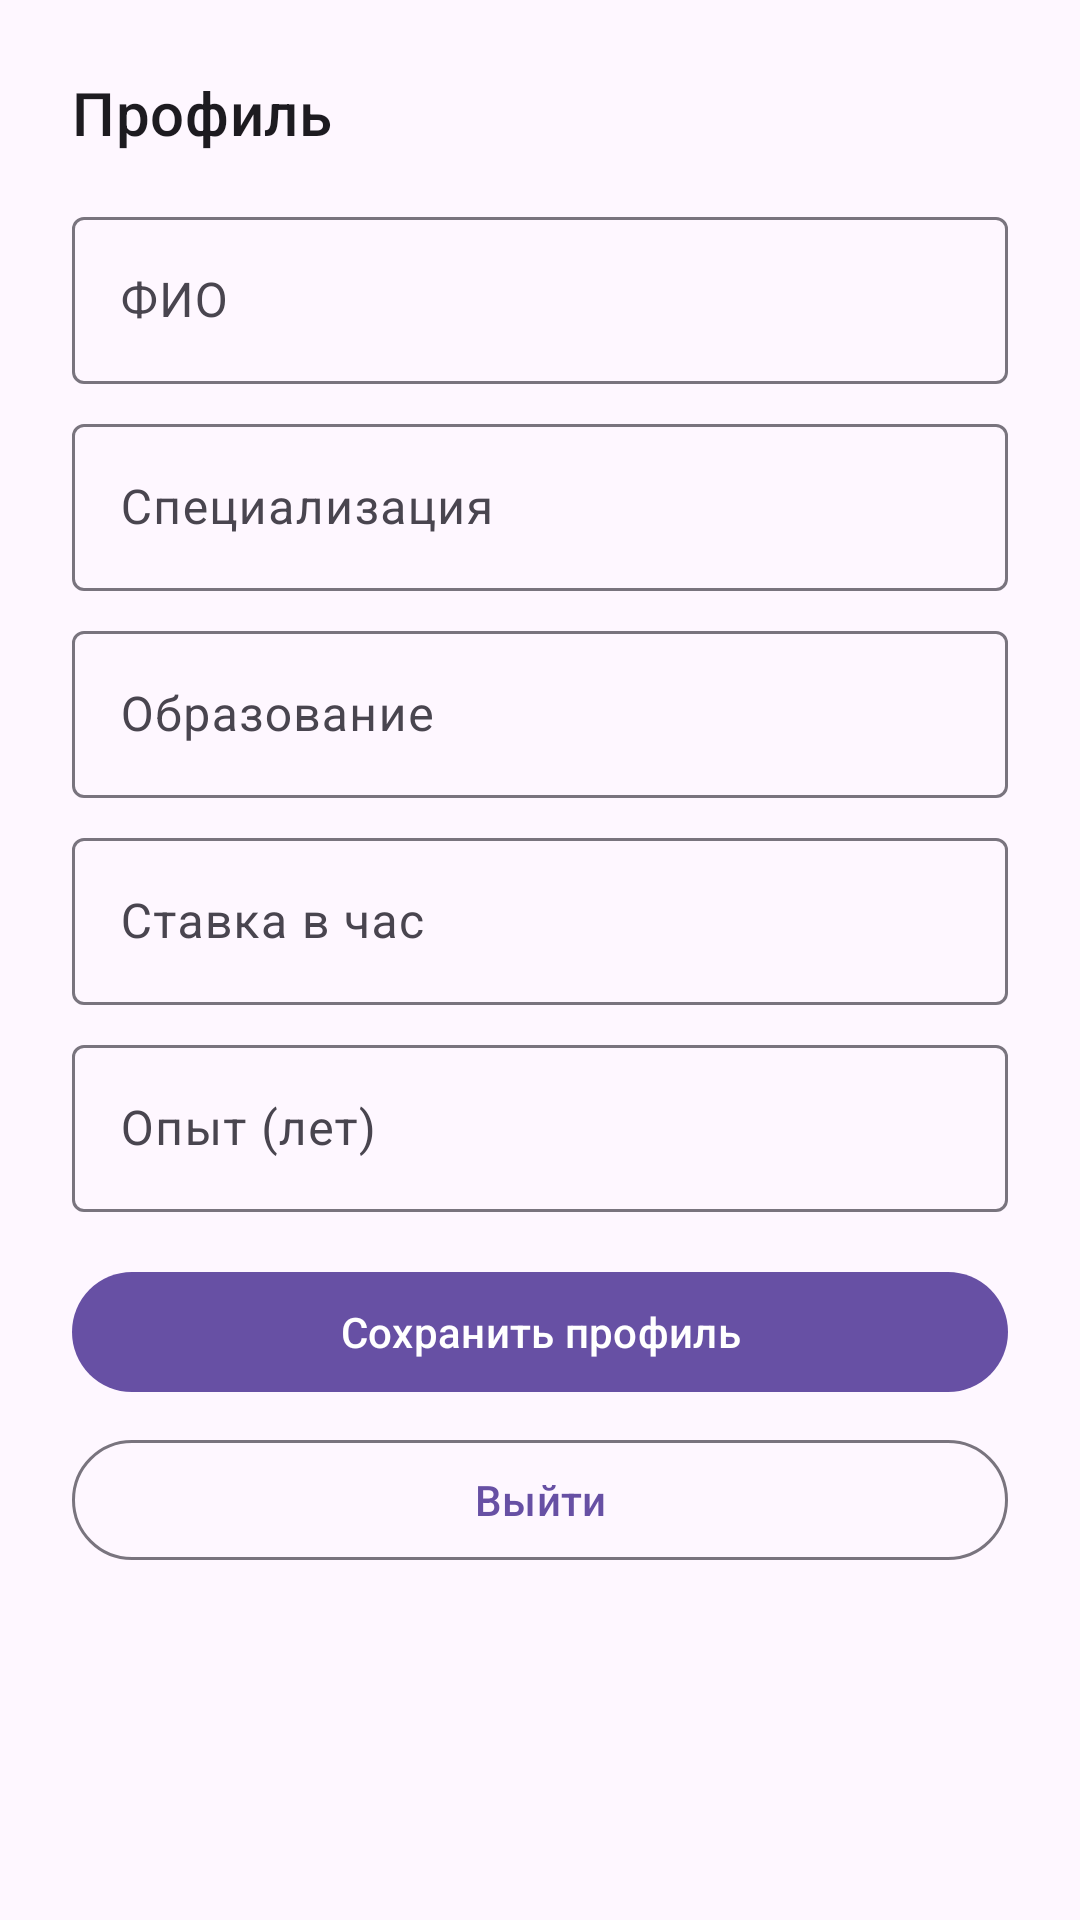

The Android layout XML behind this screen, and the referenced resources:
<!-- AndroidManifest.xml: application theme Theme.TutorPlatform -->
<!-- res/layout/fragment_tutor_profile.xml -->
<?xml version="1.0" encoding="utf-8"?>
<ScrollView
    xmlns:android="http://schemas.android.com/apk/res/android"
    xmlns:app="http://schemas.android.com/apk/res-auto"
    android:layout_width="match_parent"
    android:layout_height="match_parent"
    android:fitsSystemWindows="true">

    <LinearLayout
        android:layout_width="match_parent"
        android:layout_height="wrap_content"
        android:orientation="vertical"
        android:padding="@dimen/spacing_lg">

        <com.google.android.material.textview.MaterialTextView
            android:layout_width="match_parent"
            android:layout_height="wrap_content"
            android:text="Профиль"
            android:textColor="?attr/colorOnSurface"
            android:textSize="20sp"
            android:textAppearance="?attr/textAppearanceTitleMedium" />

        <com.google.android.material.textfield.TextInputLayout
            android:layout_width="match_parent"
            android:layout_height="wrap_content"
            android:layout_marginTop="@dimen/spacing_md"
            android:hint="ФИО"
            app:boxBackgroundMode="outline">

            <com.google.android.material.textfield.TextInputEditText
                android:id="@+id/tutor_profile_name"
                android:layout_width="match_parent"
                android:layout_height="wrap_content" />
        </com.google.android.material.textfield.TextInputLayout>

        <com.google.android.material.textfield.TextInputLayout
            android:layout_width="match_parent"
            android:layout_height="wrap_content"
            android:layout_marginTop="@dimen/spacing_sm"
            android:hint="Специализация"
            app:boxBackgroundMode="outline">

            <com.google.android.material.textfield.TextInputEditText
                android:id="@+id/tutor_profile_subject"
                android:layout_width="match_parent"
                android:layout_height="wrap_content" />
        </com.google.android.material.textfield.TextInputLayout>

        <com.google.android.material.textfield.TextInputLayout
            android:layout_width="match_parent"
            android:layout_height="wrap_content"
            android:layout_marginTop="@dimen/spacing_sm"
            android:hint="Образование"
            app:boxBackgroundMode="outline">

            <com.google.android.material.textfield.TextInputEditText
                android:id="@+id/tutor_profile_education"
                android:layout_width="match_parent"
                android:layout_height="wrap_content" />
        </com.google.android.material.textfield.TextInputLayout>

        <com.google.android.material.textfield.TextInputLayout
            android:layout_width="match_parent"
            android:layout_height="wrap_content"
            android:layout_marginTop="@dimen/spacing_sm"
            android:hint="Ставка в час"
            app:boxBackgroundMode="outline">

            <com.google.android.material.textfield.TextInputEditText
                android:id="@+id/tutor_profile_rate"
                android:layout_width="match_parent"
                android:layout_height="wrap_content"
                android:inputType="number" />
        </com.google.android.material.textfield.TextInputLayout>

        <com.google.android.material.textfield.TextInputLayout
            android:layout_width="match_parent"
            android:layout_height="wrap_content"
            android:layout_marginTop="@dimen/spacing_sm"
            android:hint="Опыт (лет)"
            app:boxBackgroundMode="outline">

            <com.google.android.material.textfield.TextInputEditText
                android:id="@+id/tutor_profile_experience"
                android:layout_width="match_parent"
                android:layout_height="wrap_content"
                android:inputType="number" />
        </com.google.android.material.textfield.TextInputLayout>

        <com.google.android.material.button.MaterialButton
            android:id="@+id/tutor_profile_save"
            android:layout_width="match_parent"
            android:layout_height="wrap_content"
            android:layout_marginTop="@dimen/spacing_md"
            android:text="Сохранить профиль" />

        <com.google.android.material.button.MaterialButton
            android:id="@+id/tutor_profile_logout"
            android:layout_width="match_parent"
            android:layout_height="wrap_content"
            android:layout_marginTop="@dimen/spacing_sm"
            android:text="Выйти"
            style="?attr/materialButtonOutlinedStyle" />

        <ProgressBar
            android:id="@+id/tutor_profile_progress"
            android:layout_width="wrap_content"
            android:layout_height="wrap_content"
            android:layout_gravity="center_horizontal"
            android:layout_marginTop="@dimen/spacing_md"
            android:visibility="gone" />

    </LinearLayout>
</ScrollView>
<!-- resources referenced by this layout -->
<resources>
  <dimen name="spacing_lg">24dp</dimen>
  <dimen name="spacing_md">16dp</dimen>
  <dimen name="spacing_sm">8dp</dimen>
  <style name="Theme.TutorPlatform" parent="Theme.Material3.DayNight.NoActionBar">
          <item name="chatMyBubbleColor">?attr/colorPrimaryContainer</item>
          <item name="chatMyBubbleTextColor">?attr/colorOnPrimaryContainer</item>
          <item name="chatOtherBubbleColor">?attr/colorSurfaceVariant</item>
          <item name="chatOtherBubbleTextColor">?attr/colorOnSurfaceVariant</item>
      </style>
</resources>
